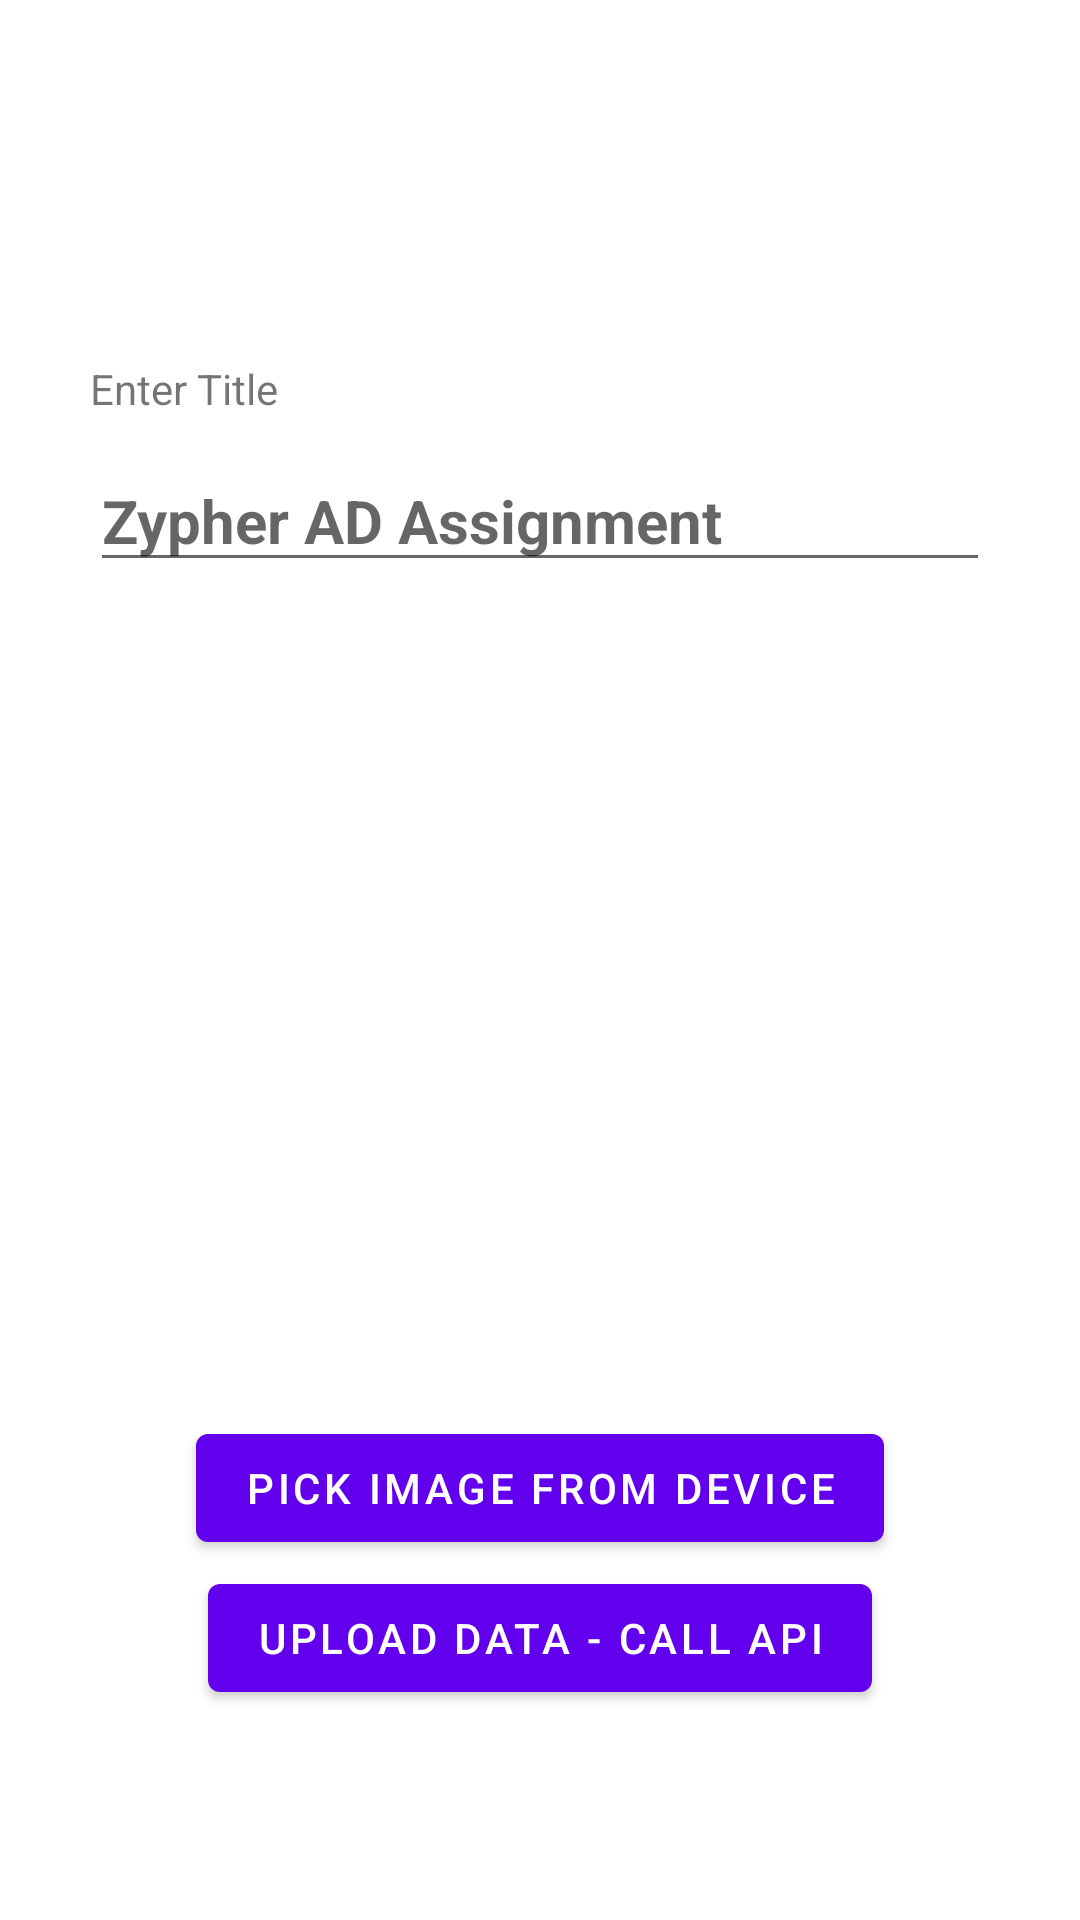

Here is an Android app screen rendered from its layout file. Give the layout XML and the strings, colors and styles it references.
<!-- AndroidManifest.xml: application theme Theme.ZypherADAssignmentLight -->
<!-- res/layout/activity_main.xml -->
<?xml version="1.0" encoding="utf-8"?>
<RelativeLayout xmlns:android="http://schemas.android.com/apk/res/android"
    xmlns:app="http://schemas.android.com/apk/res-auto"
    xmlns:tools="http://schemas.android.com/tools"
    android:layout_width="match_parent"
    android:layout_height="match_parent"
    tools:context=".MainActivity">

    <TextView
        android:id="@+id/responseText"
        android:layout_width="match_parent"
        android:layout_height="wrap_content"
        android:textColor="@color/black"
        android:textSize="20sp"
        android:textAlignment="center"
        android:layout_margin="20dp"/>

    <TextView
        android:layout_width="wrap_content"
        android:layout_height="wrap_content"
        android:text="Enter Title"
        android:layout_marginStart="30dp"
        android:layout_marginTop="120dp"/>

    <EditText
        android:id="@+id/TitleEditText"
        android:layout_width="match_parent"
        android:layout_height="wrap_content"
        android:hint="@string/zypher_ad_assignment"
        android:textStyle="bold"
        android:textColor="@color/black"
        android:textSize="20sp"
        android:layout_marginStart="30dp"
        android:layout_marginEnd="30dp"
        android:layout_marginTop="150dp"
        android:layout_centerHorizontal="true" />

    <ImageView
        android:id="@+id/UploadedImage"
        android:layout_width="300dp"
        android:layout_height="300dp"
        android:layout_below="@+id/TitleEditText"
        android:layout_centerHorizontal="true"
        android:layout_marginTop="20dp" />

    <com.google.android.material.button.MaterialButton
        android:id="@+id/UploadImage"
        android:layout_width="wrap_content"
        android:layout_height="wrap_content"
        android:text="Pick Image From Device"
        android:textColor="@color/white"
        android:layout_centerHorizontal="true"
        android:layout_alignParentBottom="true"
        android:layout_marginBottom="120dp"/>












    <com.google.android.material.button.MaterialButton
        android:id="@+id/UploadData"
        android:layout_width="wrap_content"
        android:layout_height="wrap_content"
        android:text="@string/upload_data_call_api"
        android:textColor="@color/white"
        android:layout_alignParentBottom="true"
        android:layout_centerHorizontal="true"
        android:layout_marginBottom="70dp"/>

</RelativeLayout>
<!-- resources referenced by this layout -->
<resources>
  <string name="show_data">Show Data</string>
  <string name="upload_data_call_api">Upload Data - Call Api</string>
  <string name="zypher_ad_assignment">Zypher AD Assignment</string>
  <style name="Theme.ZypherADAssignmentLight" parent="Theme.MaterialComponents.Light.NoActionBar">
          
          <item name="colorPrimary">@color/purple_500</item>
          <item name="colorPrimaryVariant">@color/purple_700</item>
          <item name="colorOnPrimary">@color/white</item>
          
          <item name="colorSecondary">@color/teal_200</item>
          <item name="colorSecondaryVariant">@color/teal_700</item>
          <item name="colorOnSecondary">@color/black</item>
          
          <item name="android:statusBarColor" tools:targetApi="l">?attr/colorPrimaryVariant</item>
          
      </style>
  <!-- not gathered from this repository: default colours our renderer supplied (Android Studio template values) -->
  <color name="purple_500">#FF6200EE</color>
  <color name="purple_700">#FF3700B3</color>
  <color name="teal_200">#FF03DAC5</color>
  <color name="teal_700">#FF018786</color>
  <color name="black">#FF000000</color>
  <color name="white">#FFFFFFFF</color>
</resources>
